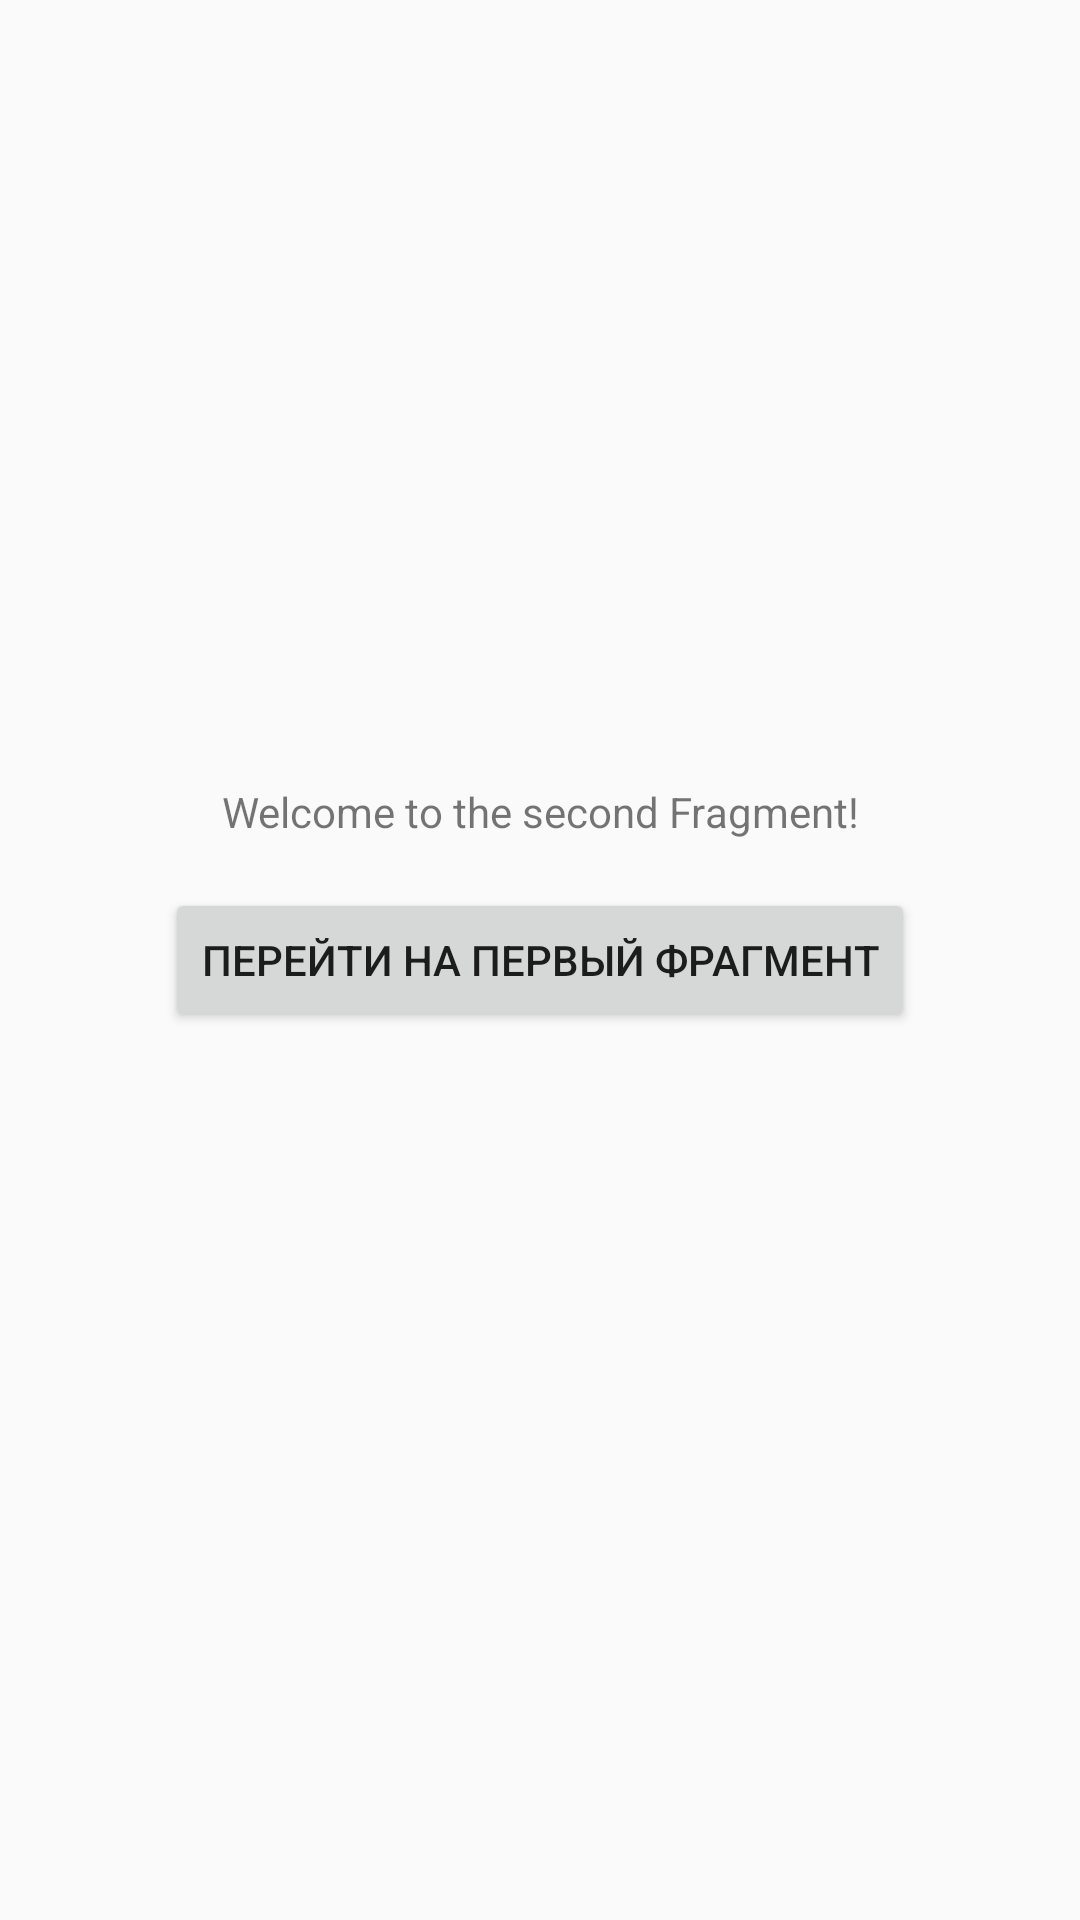

Layout XML and referenced resources for this Android screen:
<!-- AndroidManifest.xml: application theme Theme.PremierLeagueFixtures -->
<!-- res/layout/fragment_second.xml -->
<?xml version="1.0" encoding="utf-8"?>
<androidx.constraintlayout.widget.ConstraintLayout
    xmlns:android="http://schemas.android.com/apk/res/android"
    xmlns:app="http://schemas.android.com/apk/res-auto"
    xmlns:tools="http://schemas.android.com/tools"
    android:layout_width="match_parent"
    android:layout_height="match_parent"
    tools:context=".SecondFragment">

    <TextView
        android:layout_width="wrap_content"
        android:layout_height="wrap_content"
        android:layout_marginBottom="16dp"
        android:text="@string/welcome_to_the_second_fragment"
        app:layout_constraintBottom_toTopOf="@+id/btnGoToFirstFragment"
        app:layout_constraintEnd_toEndOf="parent"
        app:layout_constraintStart_toStartOf="parent" />

    <Button
        android:id="@+id/btnGoToFirstFragment"
        android:layout_width="wrap_content"
        android:layout_height="wrap_content"
        android:text="@string/go_to_first_fragment"
        app:layout_constraintBottom_toBottomOf="parent"
        app:layout_constraintEnd_toEndOf="parent"
        app:layout_constraintStart_toStartOf="parent"
        app:layout_constraintTop_toTopOf="parent" />

</androidx.constraintlayout.widget.ConstraintLayout>
<!-- resources referenced by this layout -->
<resources>
  <string name="go_to_first_fragment">Перейти на первый фрагмент</string>
  <string name="welcome_to_the_second_fragment">Welcome to the second Fragment!</string>
  <style name="Theme.PremierLeagueFixtures" parent="Theme.AppCompat.Light.NoActionBar">
          
          <item name="colorPrimary">@color/purple_200</item>
          <item name="colorPrimaryVariant">@color/purple_700</item>
          <item name="colorOnPrimary">@color/black</item>
          
          <item name="colorSecondary">@color/teal_200</item>
          <item name="colorSecondaryVariant">@color/teal_200</item>
          <item name="colorOnSecondary">@color/black</item>
          
          <item name="android:statusBarColor">@color/black</item>
          
          <item name="colorControlNormal">@color/white</item>
          <item name="android:editTextColor">@color/white</item>
      </style>
  <color name="purple_200">#FFBB86FC</color>
  <color name="purple_700">#FF3700B3</color>
  <color name="black">#FF000000</color>
  <color name="teal_200">#FF03DAC5</color>
  <color name="white">#FFFFFFFF</color>
</resources>
